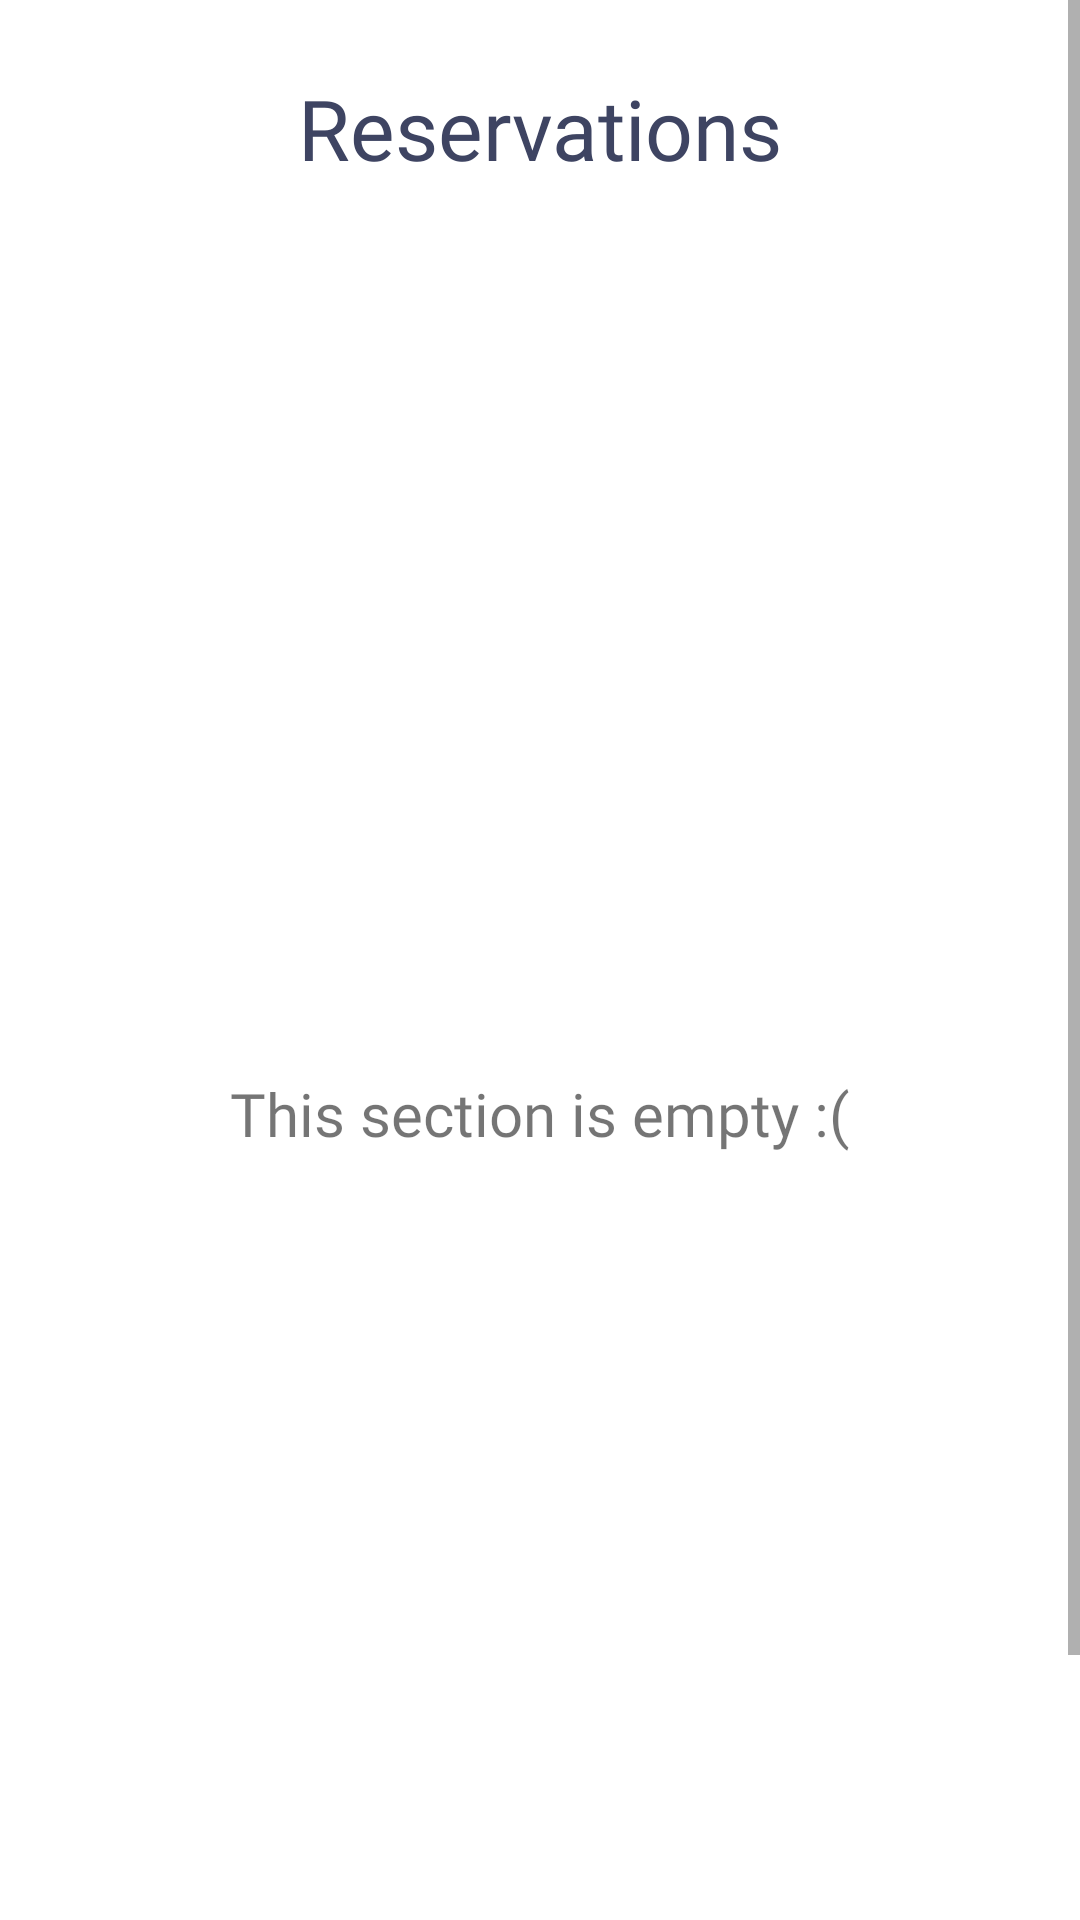

The Android layout XML behind this screen, and the referenced resources:
<!-- AndroidManifest.xml: activity theme Theme.1Food.NoActionBar -->
<!-- res/layout/activity_reservation.xml -->
<?xml version="1.0" encoding="utf-8"?>
<ScrollView
    xmlns:android="http://schemas.android.com/apk/res/android"
    xmlns:app="http://schemas.android.com/apk/res-auto"
    xmlns:tools="http://schemas.android.com/tools"
    android:layout_width="match_parent"
    android:layout_height="match_parent">

<androidx.constraintlayout.widget.ConstraintLayout
    android:layout_width="match_parent"
    android:layout_height="match_parent"
    tools:context=".MainMenu.ReservationActivity">

    <TextView
        android:id="@+id/restext"
        android:layout_width="wrap_content"
        android:layout_height="wrap_content"
        android:layout_marginTop="24dp"
        android:fontFamily="@font/roboto_bold"
        android:text="@string/reservation"
        android:textColor="#3E4462"
        android:textSize="28dp"
        android:layout_marginBottom="10dp"
        app:layout_constraintBottom_toTopOf="@+id/reservationrecycler"
        app:layout_constraintEnd_toEndOf="parent"
        app:layout_constraintStart_toStartOf="parent"
        app:layout_constraintTop_toTopOf="parent" />

    <androidx.recyclerview.widget.RecyclerView
        android:id="@+id/reservationrecycler"
        android:layout_width="409dp"
        android:layout_height="671dp"
        app:layout_constraintBottom_toBottomOf="parent"
        app:layout_constraintEnd_toEndOf="parent"
        app:layout_constraintHorizontal_bias="0.428"
        app:layout_constraintStart_toStartOf="parent" />

    <TextView
        android:id="@+id/empty"
        android:layout_width="wrap_content"
        android:layout_height="wrap_content"
        android:fontFamily="@font/roboto_light"
        android:text="@string/empty"
        android:textSize="20dp"
        app:layout_constraintBottom_toBottomOf="parent"
        app:layout_constraintEnd_toEndOf="parent"
        app:layout_constraintStart_toStartOf="parent"
        app:layout_constraintTop_toTopOf="parent" />

    </androidx.constraintlayout.widget.ConstraintLayout>
</ScrollView>
<!-- resources referenced by this layout -->
<resources>
  <string name="empty">This section is empty :(</string>
  <string name="reservation">Reservations</string>
  <style name="Theme.1Food.NoActionBar">
          <item name="windowActionBar">false</item>
          <item name="windowNoTitle">true</item>
      </style>
</resources>
